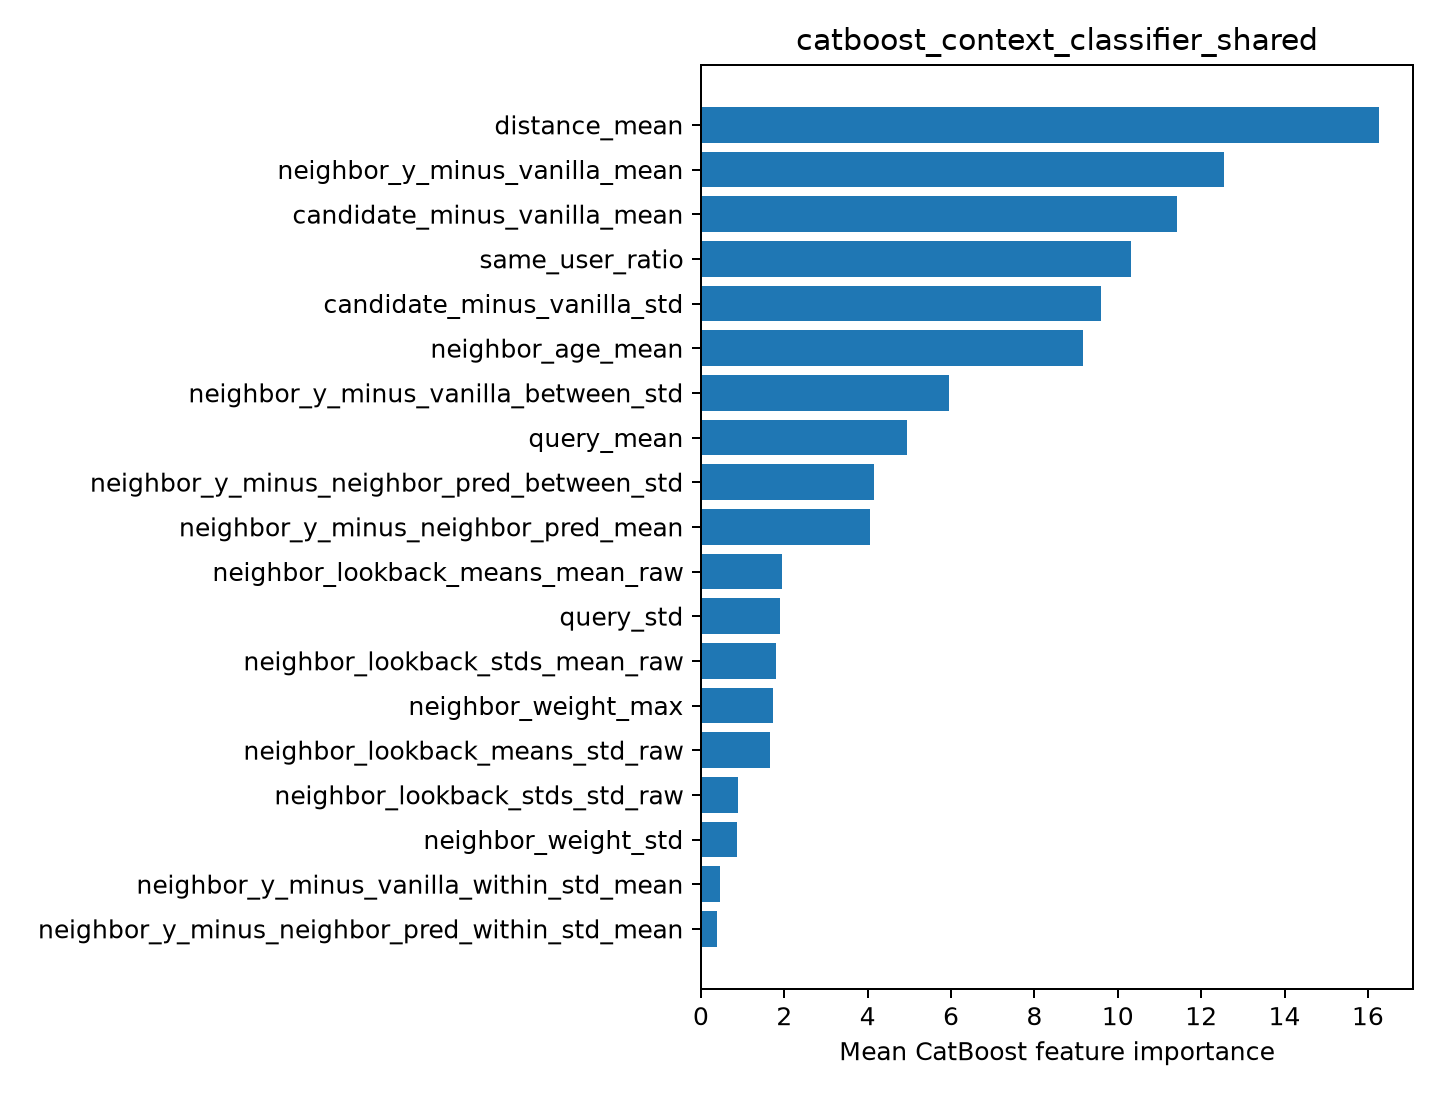

The data file committed next to this chart (first rows):
feature, importance
distance_mean, 16.27
neighbor_y_minus_vanilla_mean, 12.54
candidate_minus_vanilla_mean, 11.41
same_user_ratio, 10.32
candidate_minus_vanilla_std, 9.592
neighbor_age_mean, 9.159
neighbor_y_minus_vanilla_between_std, 5.958
query_mean, 4.935
neighbor_y_minus_neighbor_pred_between_s…, 4.16
neighbor_y_minus_neighbor_pred_mean, 4.048
neighbor_lookback_means_mean_raw, 1.936
query_std, 1.901
neighbor_lookback_stds_mean_raw, 1.791
neighbor_weight_max, 1.725
neighbor_lookback_means_std_raw, 1.657
neighbor_lookback_stds_std_raw, 0.8785
neighbor_weight_std, 0.8704
neighbor_y_minus_vanilla_within_std_mean, 0.4562
neighbor_y_minus_neighbor_pred_within_st…, 0.3887
